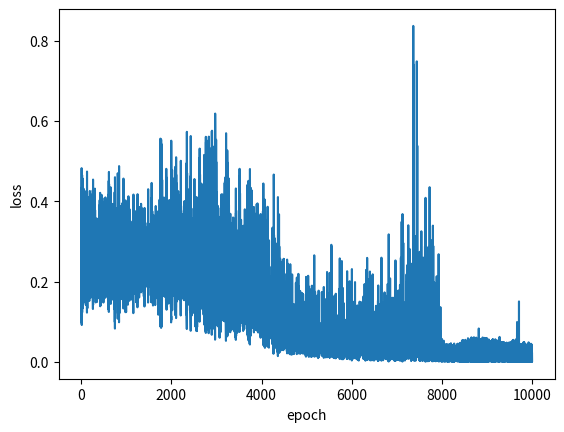

Reproduce this figure in Python.
import numpy as np
import random
import matplotlib.pyplot as plt

epochs = 10000
learning_rate = 0.05

# Input data setting
## XOR data 
## 입력 데이터들, XOR Table에 맞게 정의해놓았습니다.
train_inp = np.array([[0, 0], [0, 1], [1, 0], [1, 1]])
train_out = np.array([0, 1, 1, 0])


##-----------------------------------##
##------- Activation Function -------##
##-----------------------------------##
def sigmoid(x):
    return 1 / (1 + np.exp(-x))

# Initialize weights and biases
W1_2 = np.random.randn(2, 4)  # First layer weights
b1_2 = np.zeros((1, 4))  # First layer biases
W2_2 = np.random.randn(4, 1)  # Second layer weights
b2_2 = np.zeros((1, 1))  # Second layer biases

errors = []
for epoch in range(epochs):
    # 데이터 4가지 중 랜덤으로 하나 선택
    idx = np.random.randint(4)

    # 입력 데이터 xin과 해당하는 정답 ans 불러오기
    xin = train_inp[idx].reshape(1, 2)
    ans = train_out[idx]

    # Forward Pass
    net1 = sigmoid(np.matmul(xin, W1_2) + b1_2)
    net2 = sigmoid(np.matmul(net1, W2_2) + b2_2)

    # Mean Squared Error (MSE)로 loss 계산
    predictions = net2
    targets = ans
    loss = np.mean((predictions - targets) ** 2)

    # Backpropagation을 통한 Weight의 Gradient calculation(update)
    delta_W2 = np.matmul(net1.T, 2 * (predictions - targets) * (1 - net2**2))
    delta_b2 = 2 * (predictions - targets) * (1 - net2**2)
    delta_W1 = np.matmul(xin.T, np.matmul(2 * (predictions - targets) * (1 - net2**2), W2_2.T) * (1 - net1**2))
    delta_b1 = np.matmul(2 * (predictions - targets) * (1 - net2**2), W2_2.T) * (1 - net1**2)

    # 각 weight의 update 반영
    W2_2 -= learning_rate * delta_W2
    b2_2 -= learning_rate * delta_b2
    W1_2 -= learning_rate * delta_W1
    b1_2 -= learning_rate * delta_b1

    # 500번째 epoch마다 loss를 프린트합니다.
    if epoch % 500 == 0:
        print("epoch [{}/{}] loss: {:.4f}".format(epoch, epochs, float(loss)))

    # plot을 위해 값 저장
    errors.append(loss)

for idx in range(4):
    xin = train_inp[idx].reshape(1, 2)
    ans = train_out[idx]

    net1 = sigmoid(np.matmul(xin, W1_2) + b1_2)
    net2 = sigmoid(np.matmul(net1, W2_2) + b2_2)

    pred = net2

    print("input: ", xin, ", answer: ", ans, ", pred: {:.4f}".format(float(pred)))


# 학습이 끝난 후, loss를 확인합니다.
loss = np.array(errors)
plt.plot(loss.reshape(epochs))
plt.xlabel("epoch")
plt.ylabel("loss")
plt.show()


np.savetxt("20161529_weight1_layer2.txt", (W1_2), fmt="%s")
np.savetxt("20161529_bias1_layer2.txt", (b1_2), fmt="%s")
np.savetxt("20161529_weight2_layer2.txt", (W2_2), fmt="%s")
np.savetxt("20161529_bias2_layer2.txt", (b2_2), fmt="%s")
